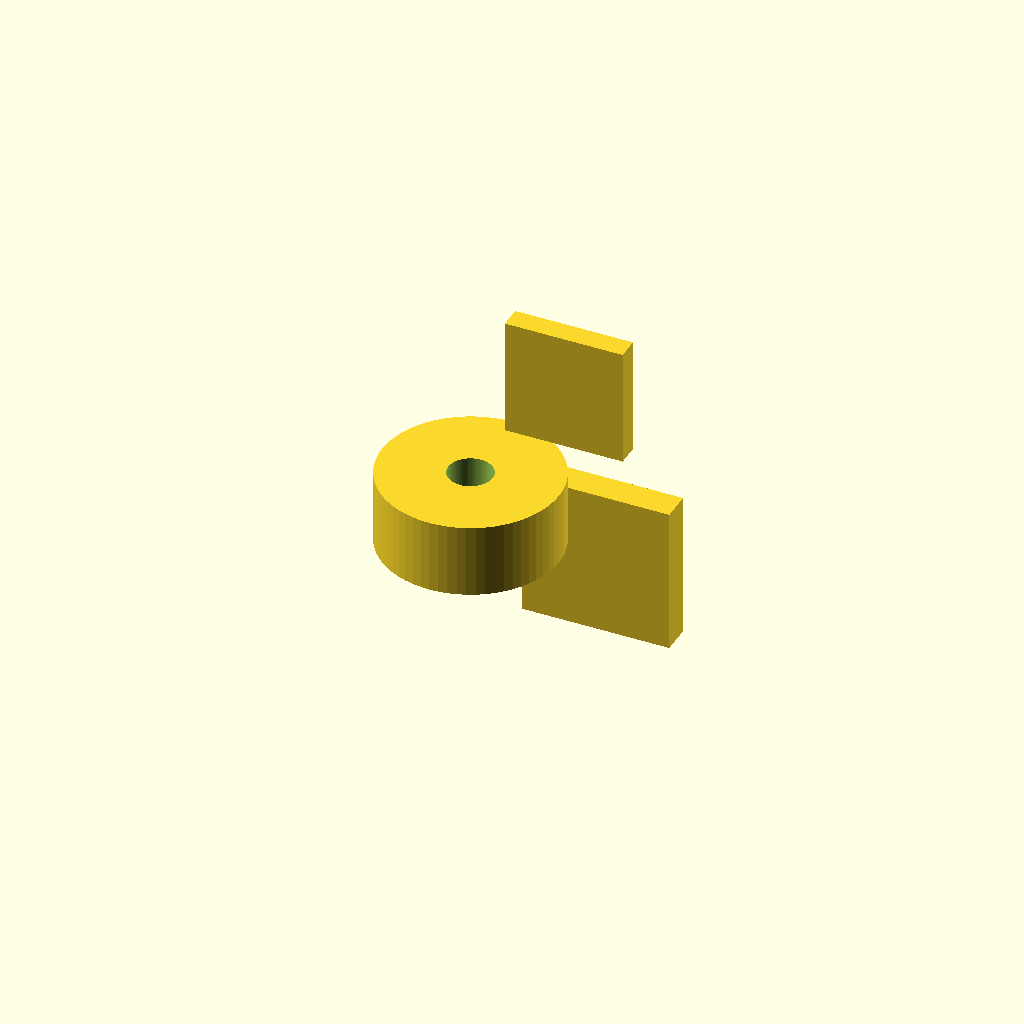
Cell 1 — every parameter at its default value.
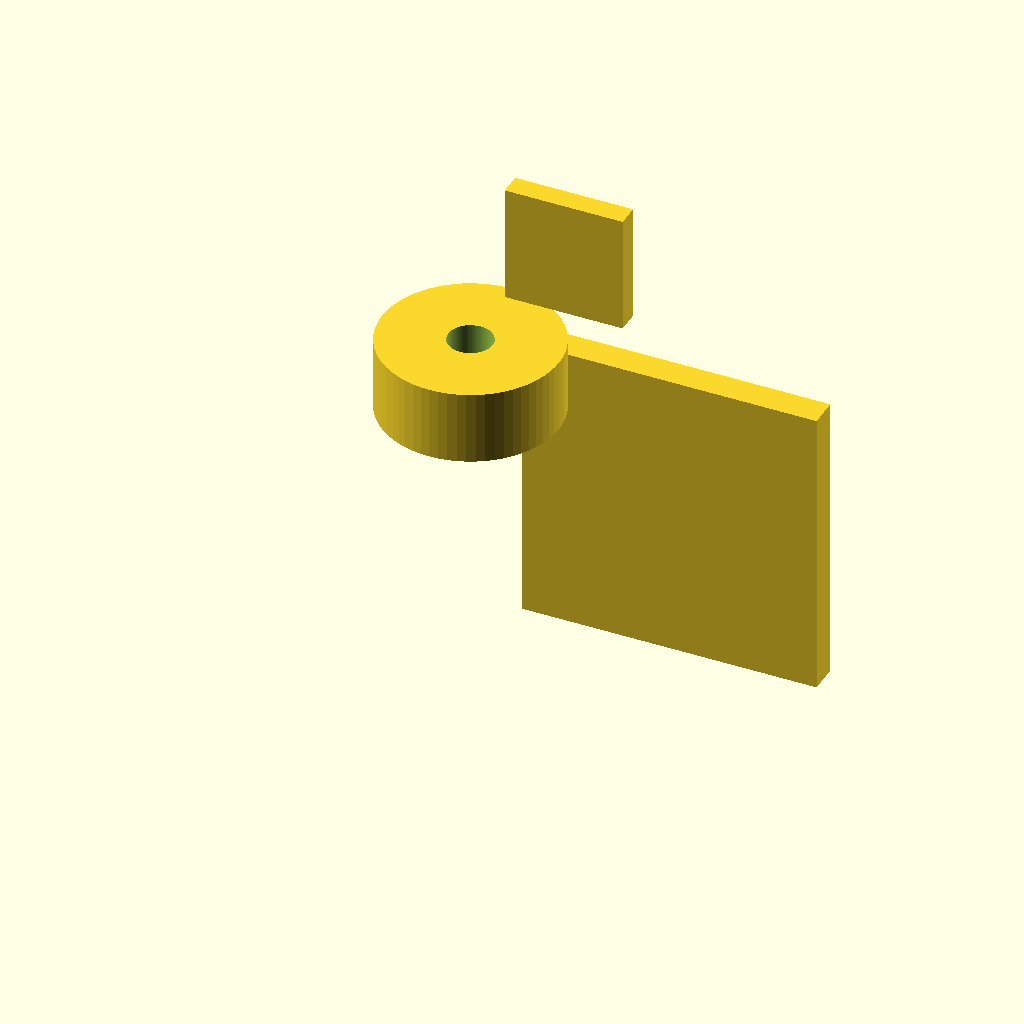
Cell 2 — t8_h set to 20, the other parameters unchanged.
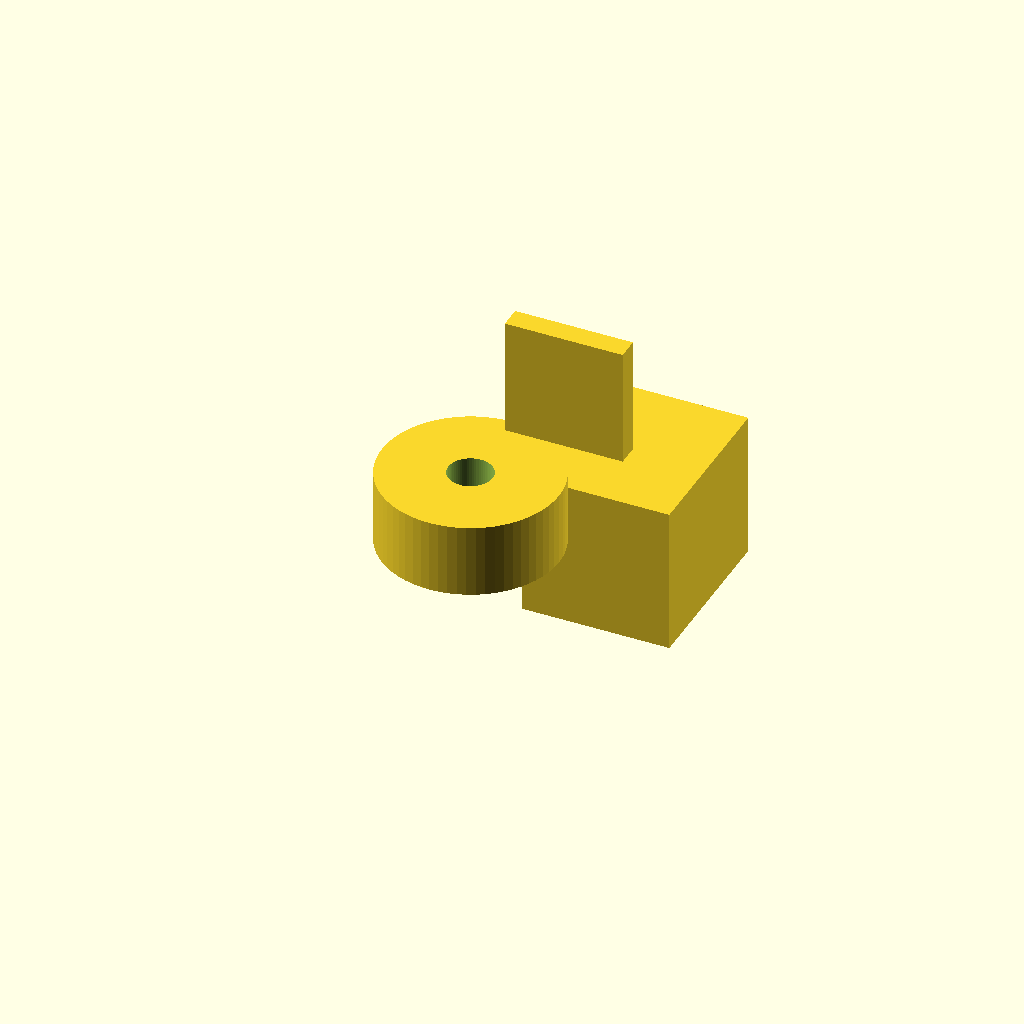
Cell 3 — t8_od set to 19, the other parameters unchanged.
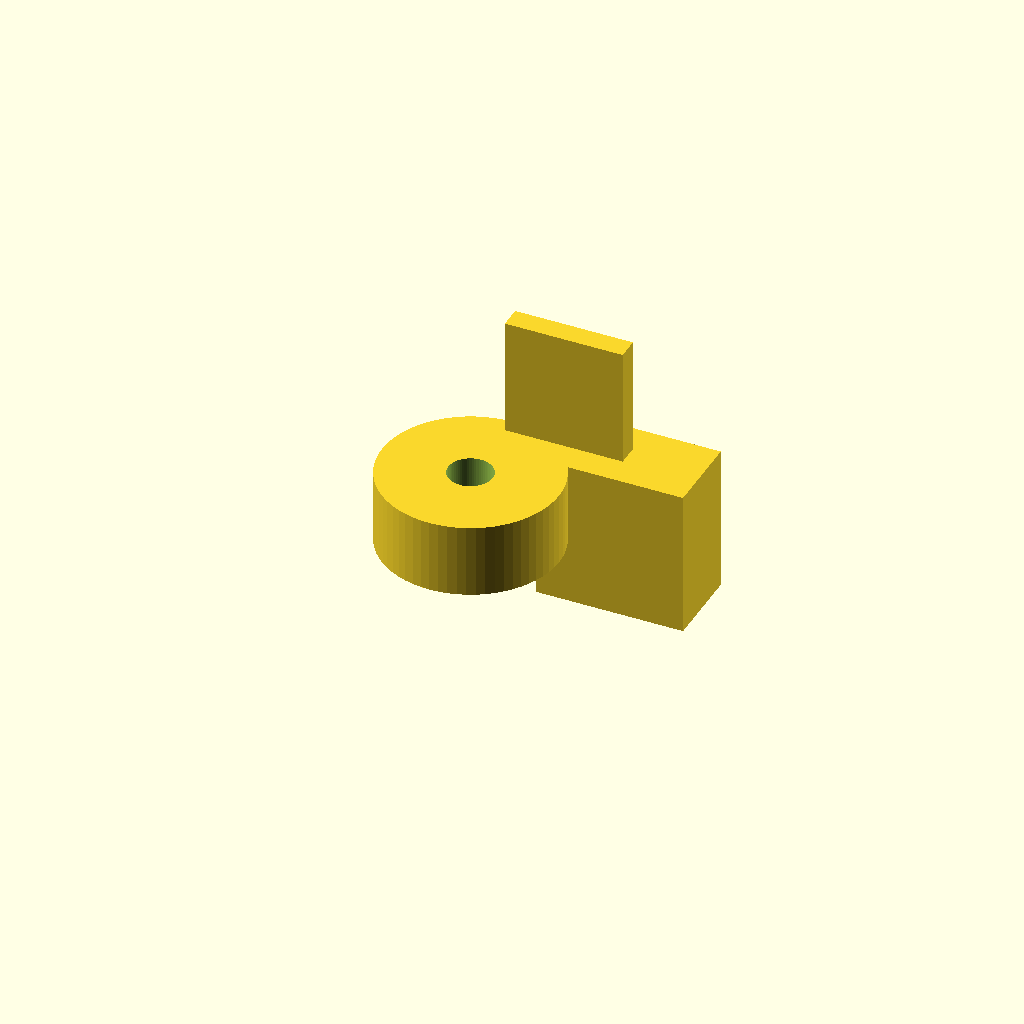
Cell 4 — t8_od_b set to 15, the other parameters unchanged.
All cells are drawn from one camera (rotation 55°, 0°, 25°, orthographic, colour scheme Cornfield), so only the parameter changes between them.
The OpenSCAD source (bench/results/gpu-v6-g5/code/scadcoder-v6/hose_barb_reducer_8_5_s4_a0.scad):
// Straight hose-barb reducer: 8 mm tubing (bottom) -> 5 mm tubing (top)
// Print orientation: standing upright along +Z, centred on origin in X/Y
// Units: mm

$fn = 64;

// ---------------- Dimensions ----------------
// Tubing
t8_id    = 8;    // 8 mm tubing inner diameter
t5_id    = 5;    // 5 mm tubing inner diameter

// Barb parameters
t8_h     = 10;   // 8 mm barb height
t8_od    = 9.5;  // 8 mm barb outer diameter at top
t8_od_b  = 7.5;  // 8 mm barb outer diameter at bottom
t8_n     = 2;    // number of 8 mm barbs

t5_h     = 8;    // 5 mm barb height
t5_od    = 5.0;  // 5 mm barb outer diameter at top
t5_od_b  = 6.5;  // 5 mm barb outer diameter at bottom
t5_n     = 2;    // number of 5 mm barbs

// Bore
bore_d   = 3;    // through-bore diameter

// Collar
collar_d = 12;   // collar outer diameter
collar_h = 5;    // collar height (z = 20 to z = 25)

// Derived
t8_bottom_z = 0;
t8_top_z    = t8_bottom_z + t8_h;
t5_bottom_z = t8_top_z + collar_h;
t5_top_z    = t5_bottom_z + t5_h;
eps         = 0.5; // overshoot for clean cuts

// ---------------- Model ----------------
difference() {
    union() {
        // 8 mm barbs (sawtooth profile)
        for (i = [0 : t8_n - 1])
            translate([0, 0, t8_bottom_z])
                rotate([0, 0, 0])
                    linear_extrude(height = t8_h)
                        polygon(points = [
                            [0, t8_od_b],
                            [t8_h, t8_od_b],
                            [t8_h, t8_od],
                            [0, t8_od]
                        ]);

        // Collar
        translate([0, 0, t8_top_z])
            cylinder(d = collar_d, h = collar_h);

        // 5 mm barbs (sawtooth profile)
        for (i = [0 : t5_n - 1])
            translate([0, 0, t5_bottom_z])
                rotate([0, 0, 0])
                    linear_extrude(height = t5_h)
                        polygon(points = [
                            [0, t5_od_b],
                            [t5_h, t5_od_b],
                            [t5_h, t5_od],
                            [0, t5_od]
                        ]);
    }

    // Through bore
    translate([0, 0, t8_bottom_z - eps])
        rotate([0, 0, 0])
            cylinder(d = bore_d, h = t5_top_z + 2 * eps);
}
Parameter table extracted from the source (name, type, default, range or options):
t8_id: number, default 8
t5_id: number, default 5
t8_h: number, default 10
t8_od: number, default 9.5
t8_od_b: number, default 7.5
t8_n: number, default 2
t5_h: number, default 8
t5_od: number, default 5
t5_od_b: number, default 6.5
t5_n: number, default 2
bore_d: number, default 3
collar_d: number, default 12
collar_h: number, default 5
t8_bottom_z: number, default 0
eps: number, default 0.5
